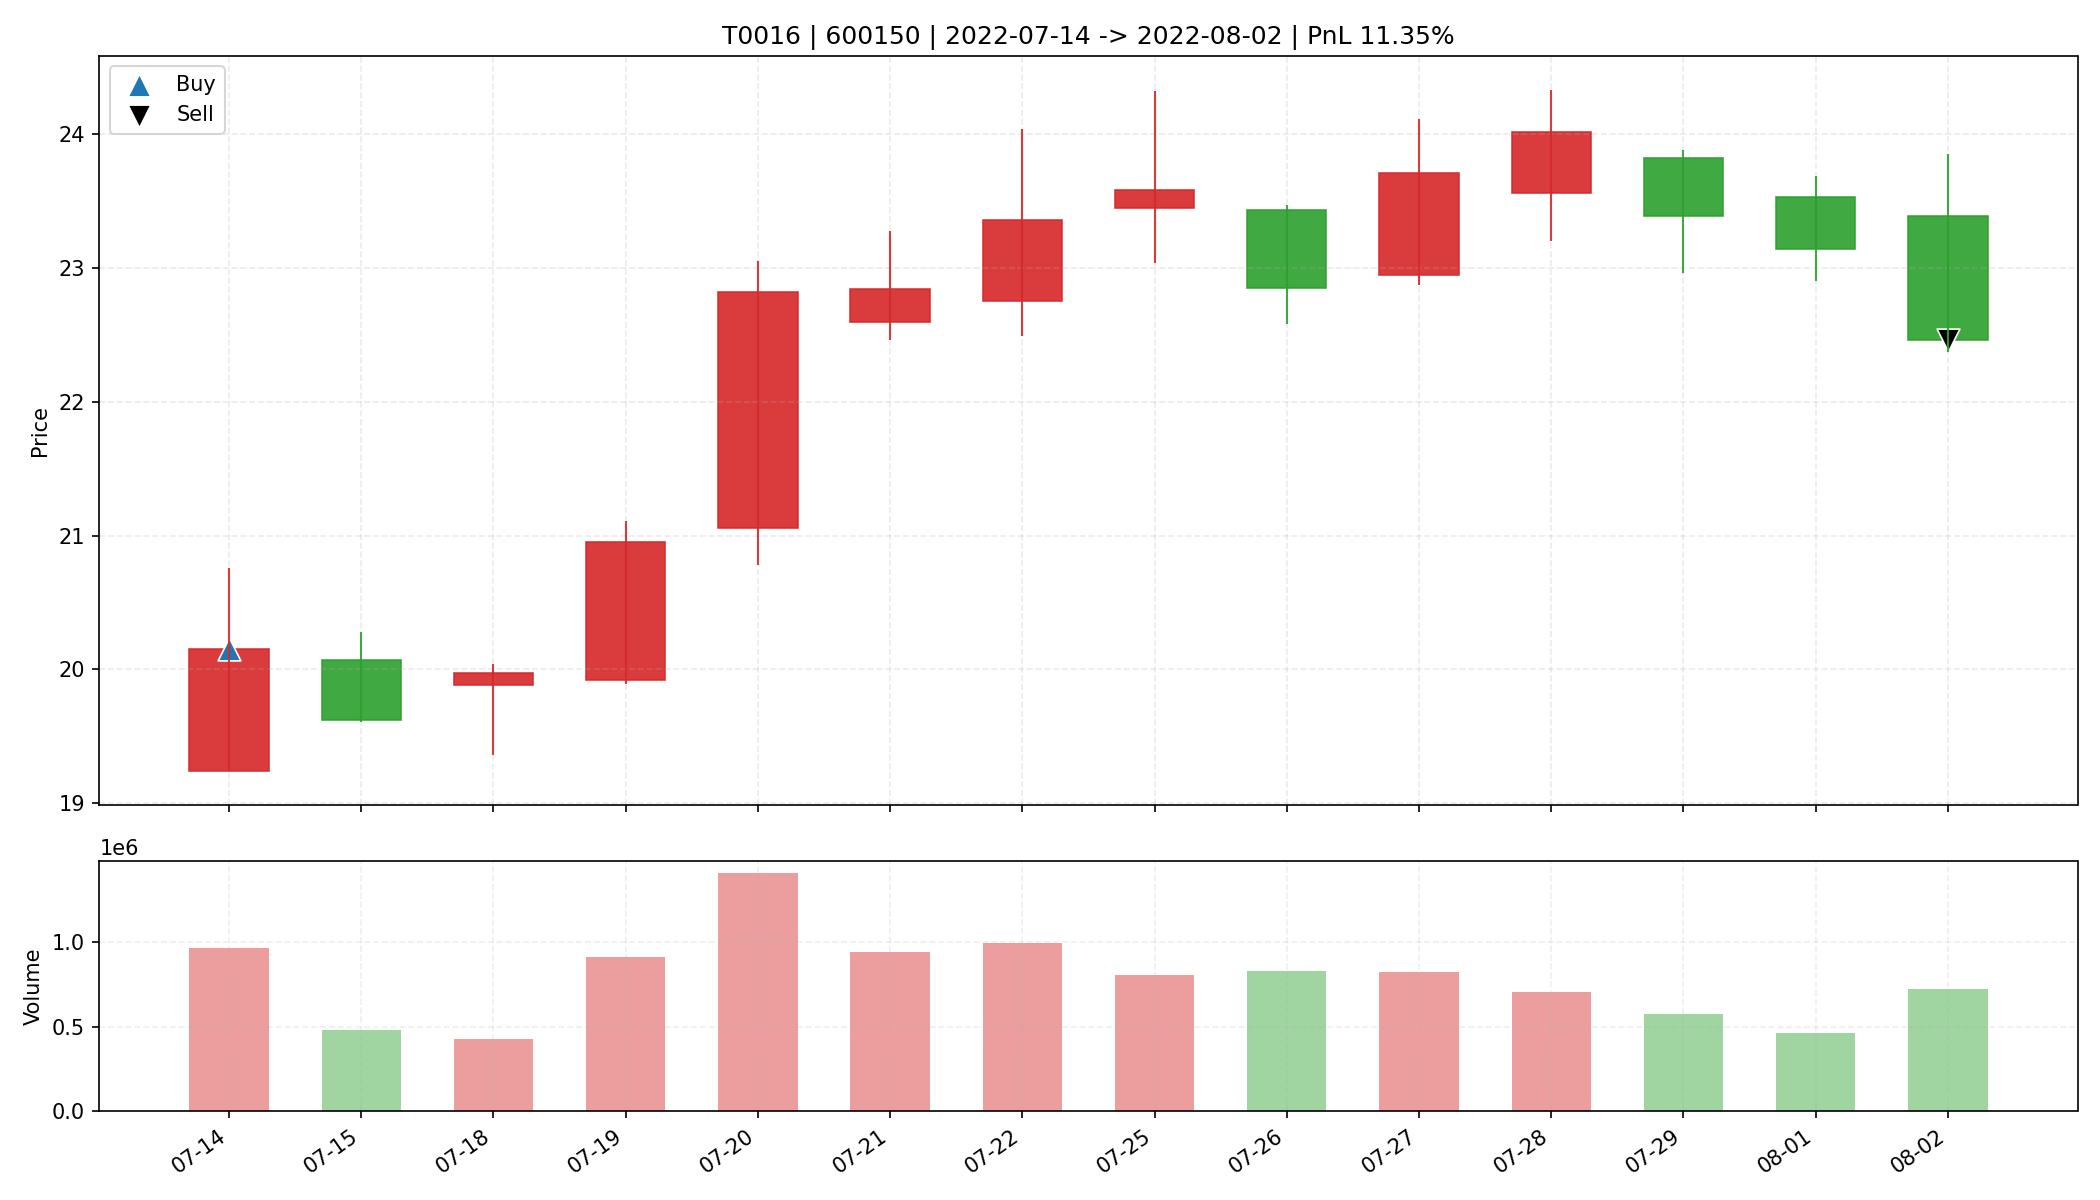

Data behind this chart, as committed beside it:
date, open, high, low, close, amount, volume, trade_id, code, buy_date, sell_date, buy_price, sell_price, matched_shares, buy_reason, sell_reason, sell_profit_pct, sell_hold_days, is_buy_day, is_sell_day, holding_day_index
2022-07-14, 19.24, 20.76, 19.24, 20.15, 1948941568, 969384, T0016, 600150, 2022-07-14, 2022-08-02, 20.15, 22.46, 800.0, 前10日振幅7.6%, 阳线涨幅4.7%, 突破均线, 温和放量2.1倍, MA…, 跌破MA10, 11.35, 13.0, True, False, 0
2022-07-15, 20.07, 20.28, 19.61, 19.62, 957462912, 482678, T0016, 600150, 2022-07-14, 2022-08-02, 20.15, 22.46, 800.0, 前10日振幅7.6%, 阳线涨幅4.7%, 突破均线, 温和放量2.1倍, MA…, 跌破MA10, 11.35, 13.0, False, False, 1
2022-07-18, 19.88, 20.04, 19.36, 19.97, 845323392, 427603, T0016, 600150, 2022-07-14, 2022-08-02, 20.15, 22.46, 800.0, 前10日振幅7.6%, 阳线涨幅4.7%, 突破均线, 温和放量2.1倍, MA…, 跌破MA10, 11.35, 13.0, False, False, 2
2022-07-19, 19.92, 21.11, 19.89, 20.95, 1884089344, 914497, T0016, 600150, 2022-07-14, 2022-08-02, 20.15, 22.46, 800.0, 前10日振幅7.6%, 阳线涨幅4.7%, 突破均线, 温和放量2.1倍, MA…, 跌破MA10, 11.35, 13.0, False, False, 3
2022-07-20, 21.06, 23.05, 20.78, 22.82, 3108141824, 1409039, T0016, 600150, 2022-07-14, 2022-08-02, 20.15, 22.46, 800.0, 前10日振幅7.6%, 阳线涨幅4.7%, 突破均线, 温和放量2.1倍, MA…, 跌破MA10, 11.35, 13.0, False, False, 4
2022-07-21, 22.6, 23.28, 22.46, 22.84, 2150901504, 940793, T0016, 600150, 2022-07-14, 2022-08-02, 20.15, 22.46, 800.0, 前10日振幅7.6%, 阳线涨幅4.7%, 突破均线, 温和放量2.1倍, MA…, 跌破MA10, 11.35, 13.0, False, False, 5
2022-07-22, 22.75, 24.04, 22.49, 23.36, 2321416192, 997441, T0016, 600150, 2022-07-14, 2022-08-02, 20.15, 22.46, 800.0, 前10日振幅7.6%, 阳线涨幅4.7%, 突破均线, 温和放量2.1倍, MA…, 跌破MA10, 11.35, 13.0, False, False, 6
2022-07-25, 23.45, 24.32, 23.04, 23.58, 1901902464, 805974, T0016, 600150, 2022-07-14, 2022-08-02, 20.15, 22.46, 800.0, 前10日振幅7.6%, 阳线涨幅4.7%, 突破均线, 温和放量2.1倍, MA…, 跌破MA10, 11.35, 13.0, False, False, 7
2022-07-26, 23.43, 23.47, 22.58, 22.85, 1902408448, 832657, T0016, 600150, 2022-07-14, 2022-08-02, 20.15, 22.46, 800.0, 前10日振幅7.6%, 阳线涨幅4.7%, 突破均线, 温和放量2.1倍, MA…, 跌破MA10, 11.35, 13.0, False, False, 8
2022-07-27, 22.95, 24.11, 22.87, 23.71, 1937007488, 822143, T0016, 600150, 2022-07-14, 2022-08-02, 20.15, 22.46, 800.0, 前10日振幅7.6%, 阳线涨幅4.7%, 突破均线, 温和放量2.1倍, MA…, 跌破MA10, 11.35, 13.0, False, False, 9
2022-07-28, 23.56, 24.33, 23.2, 24.02, 1686307968, 707991, T0016, 600150, 2022-07-14, 2022-08-02, 20.15, 22.46, 800.0, 前10日振幅7.6%, 阳线涨幅4.7%, 突破均线, 温和放量2.1倍, MA…, 跌破MA10, 11.35, 13.0, False, False, 10
2022-07-29, 23.82, 23.88, 22.96, 23.39, 1345160064, 574905, T0016, 600150, 2022-07-14, 2022-08-02, 20.15, 22.46, 800.0, 前10日振幅7.6%, 阳线涨幅4.7%, 突破均线, 温和放量2.1倍, MA…, 跌破MA10, 11.35, 13.0, False, False, 11
2022-08-01, 23.53, 23.69, 22.9, 23.14, 1081818368, 465756, T0016, 600150, 2022-07-14, 2022-08-02, 20.15, 22.46, 800.0, 前10日振幅7.6%, 阳线涨幅4.7%, 突破均线, 温和放量2.1倍, MA…, 跌破MA10, 11.35, 13.0, False, False, 12
2022-08-02, 23.39, 23.85, 22.37, 22.46, 1659230848, 726771, T0016, 600150, 2022-07-14, 2022-08-02, 20.15, 22.46, 800.0, 前10日振幅7.6%, 阳线涨幅4.7%, 突破均线, 温和放量2.1倍, MA…, 跌破MA10, 11.35, 13.0, False, True, 13
